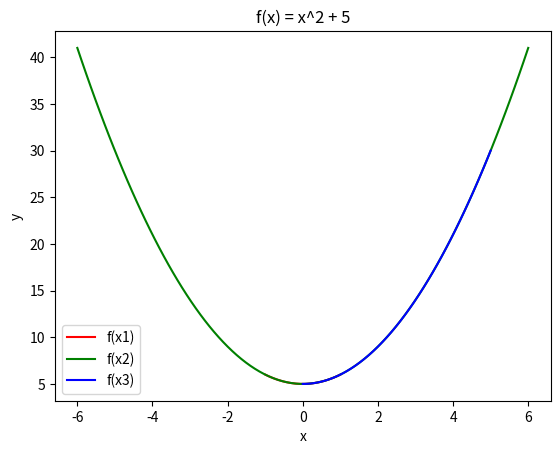

The matplotlib source for this figure:
# Lukasz Gakan - Cwiczenie nr. 1
# Opis: Cwiczenie wporwadzajace
import matplotlib.pyplot as plt
import numpy as np
import pandas as pd


def fun(x):
    return x**2 + 5


def print_triple_chart(x1, x2, x3):
    plt.plot(x1, fun(x1), color='r', label='f(x1)')
    plt.plot(x2, fun(x2), color='g', label='f(x2)')
    plt.plot(x3, fun(x3), color='b', label='f(x3)')
    plt.xlabel("x")
    plt.ylabel("y")
    plt.title("f(x) = x^2 + 5")
    plt.legend()
    plt.show()


if __name__ == '__main__':
    # zad 3
    # Polegalo na zdefiniowaniu funkcji f(x)=x^2+5 oraz sporzadzeniu jej wykresu dla podanych przedzialow
    x_1 = np.linspace(-1, 1, 100)
    x_2 = np.linspace(-6, 6, 100)
    x_3 = np.linspace(0, 5, 100)
    print_triple_chart(x_1, x_2, x_3)

    # zad 4
    # Polegalo na stworzeniu prostego dataframe za pomoca biblioteki pandas
    col_names = ['name', 'surname', 'age', 'sex']
    records = []
    for i in range(1, 6):
        records.append([f'name_'+str(i), f'surname_' + str(i), 6*i, 'male'])
    df = pd.DataFrame(records, columns=col_names)

    # Wypisanie typów zmiennych ktore sa przechowywane w dataframe
    print("df types:")
    print(df.dtypes)
    # Wypisanie informacji o danych
    print('df info:')
    print(df.info())
    # Wypisanie opisu danych
    print('df describe:')
    print(df.describe())
    # Wypisanie 3 pierwszych rekordow dataframe
    print('df head:')
    print(df.head(3))
